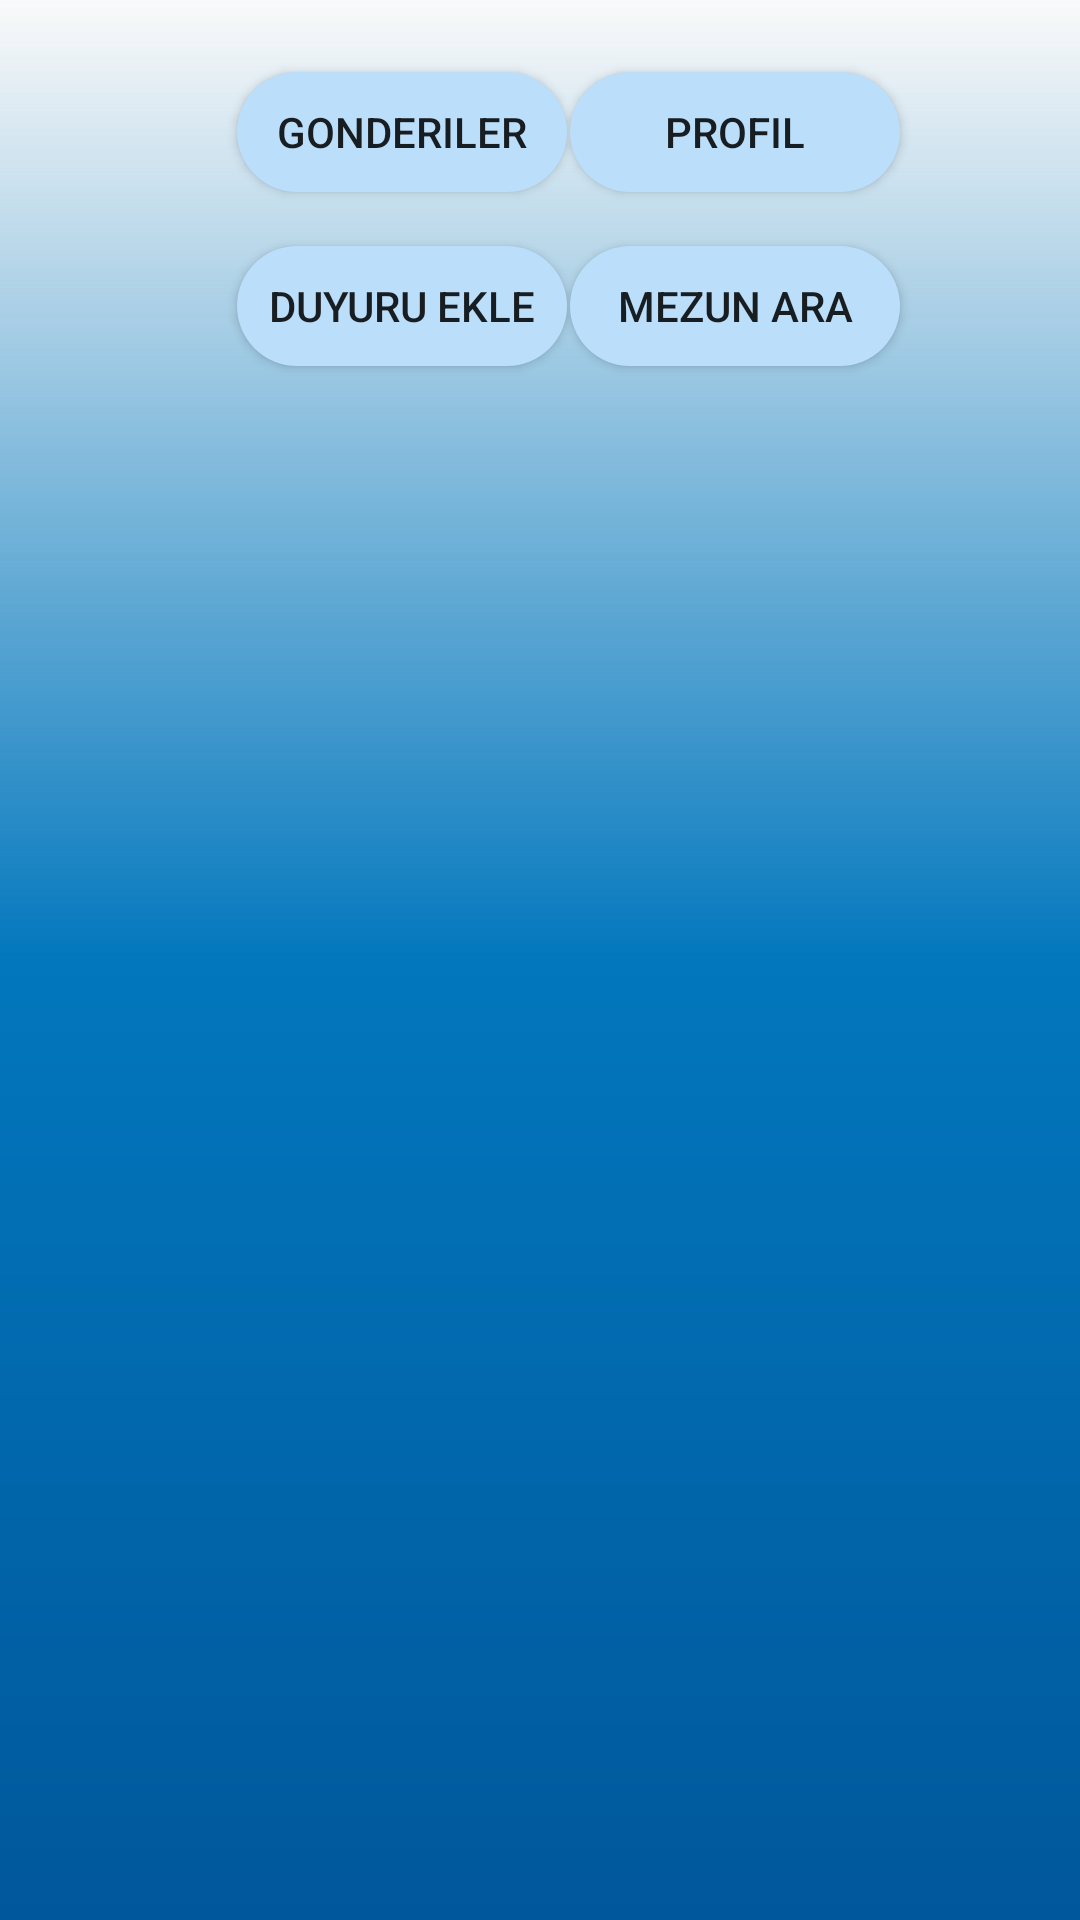

Android layout source for this screen:
<!-- AndroidManifest.xml: application theme Theme.GraduateApp -->
<!-- res/layout/activity_mainmenu.xml -->
<?xml version="1.0" encoding="utf-8"?>
<androidx.constraintlayout.widget.ConstraintLayout xmlns:android="http://schemas.android.com/apk/res/android"
    xmlns:app="http://schemas.android.com/apk/res-auto"
    xmlns:tools="http://schemas.android.com/tools"
    android:layout_width="match_parent"
    android:layout_height="match_parent"
    android:background="@drawable/background">

    <Button
        android:id="@+id/mezunAraButton"
        android:layout_width="wrap_content"
        android:layout_height="wrap_content"
        android:layout_marginStart="50dp"
        android:layout_marginTop="10dp"
        android:layout_marginEnd="113dp"
        android:background="@drawable/button"
        android:text="@string/mezunAraButtonText"
        app:layout_constraintEnd_toEndOf="parent"
        app:layout_constraintStart_toEndOf="@+id/duyuruEkleButton"
        app:layout_constraintTop_toBottomOf="@+id/profileButton" />

    <Button
        android:id="@+id/profileButton"
        android:layout_width="wrap_content"
        android:layout_height="wrap_content"
        android:layout_marginStart="50dp"
        android:layout_marginTop="20dp"
        android:layout_marginEnd="113dp"
        android:background="@drawable/button"
        android:text="@string/profileButtonText"
        app:layout_constraintEnd_toEndOf="parent"
        app:layout_constraintStart_toEndOf="@+id/gonderiButton"
        app:layout_constraintTop_toTopOf="parent" />

    <androidx.recyclerview.widget.RecyclerView
        android:id="@+id/duyuruRecycler"
        android:layout_width="409dp"
        android:layout_height="580dp"
        android:layout_marginStart="1dp"
        android:layout_marginTop="60dp"
        android:layout_marginBottom="60dp"
        app:layout_constraintBottom_toBottomOf="parent"
        app:layout_constraintStart_toStartOf="parent"
        app:layout_constraintTop_toBottomOf="@+id/mezunAraButton" />

    <Button
        android:id="@+id/duyuruEkleButton"
        android:layout_width="wrap_content"
        android:layout_height="wrap_content"
        android:layout_marginStart="75dp"
        android:layout_marginTop="10dp"
        android:background="@drawable/button"
        android:text="Duyuru Ekle"
        app:layout_constraintStart_toStartOf="parent"
        app:layout_constraintTop_toBottomOf="@+id/gonderiButton" />

    <Button
        android:id="@+id/gonderiButton"
        android:layout_width="wrap_content"
        android:layout_height="wrap_content"
        android:layout_marginStart="75dp"
        android:layout_marginTop="20dp"
        android:background="@drawable/button"
        android:text="GONDERILER"
        app:layout_constraintStart_toStartOf="parent"
        app:layout_constraintTop_toTopOf="parent" />
</androidx.constraintlayout.widget.ConstraintLayout>
<!-- resources referenced by this layout -->
<resources>
  <!-- drawable background (drawable) -->
  <?xml version="1.0" encoding="utf-8"?>
  <shape xmlns:android="http://schemas.android.com/apk/res/android"
      android:shape="rectangle">
  
      <gradient
          android:angle="270"
          android:centerColor="#0277BD"
          android:endColor="#01579B"
          android:startColor="@android:color/transparent"
          android:type="linear"/>
  </shape>
  <!-- drawable button (drawable) -->
  <?xml version="1.0" encoding="utf-8"?>
  <selector xmlns:android="http://schemas.android.com/apk/res/android">
      <item>
  
          <layer-list>
  
              <item android:bottom="4dp" android:left="4dp" android:right="4dp"
                  android:top="4dp">
                  <shape android:shape="rectangle">
                      <corners android:bottomLeftRadius="30dp"
                          android:topRightRadius="30dp"
                          android:radius="60dp"
                          android:topLeftRadius="30dp"
                          android:bottomRightRadius="30dp"/>
                      <solid android:color="#BBDEFB"/>
                      <padding android:top="0dp"
                          android:right="0dp"
                          android:left="0dp"
                          android:bottom="0dp"/>
                      <size android:width="110dp" android:height="40dp"/>
                  </shape>
              </item>
  
          </layer-list>
  
      </item>
  </selector>
  <string name="mezunAraButtonText">Mezun Ara</string>
  <string name="profileButtonText">Profil</string>
  <style name="Theme.GraduateApp" parent="Theme.AppCompat.Light.NoActionBar">
          
          <item name="colorPrimary">@color/purple_500</item>
          <item name="colorPrimaryVariant">@color/purple_700</item>
          <item name="colorOnPrimary">@color/white</item>
          
          <item name="colorSecondary">@color/teal_200</item>
          <item name="colorSecondaryVariant">@color/teal_700</item>
          <item name="colorOnSecondary">@color/black</item>
          
          <item name="android:statusBarColor">?attr/colorPrimaryVariant</item>
          
      </style>
  <!-- not gathered from this repository: default colours our renderer supplied (Android Studio template values) -->
  <color name="purple_500">#FF6200EE</color>
  <color name="purple_700">#FF3700B3</color>
  <color name="teal_200">#FF03DAC5</color>
  <color name="teal_700">#FF018786</color>
  <color name="black">#FF000000</color>
  <color name="white">#FFFFFFFF</color>
</resources>
